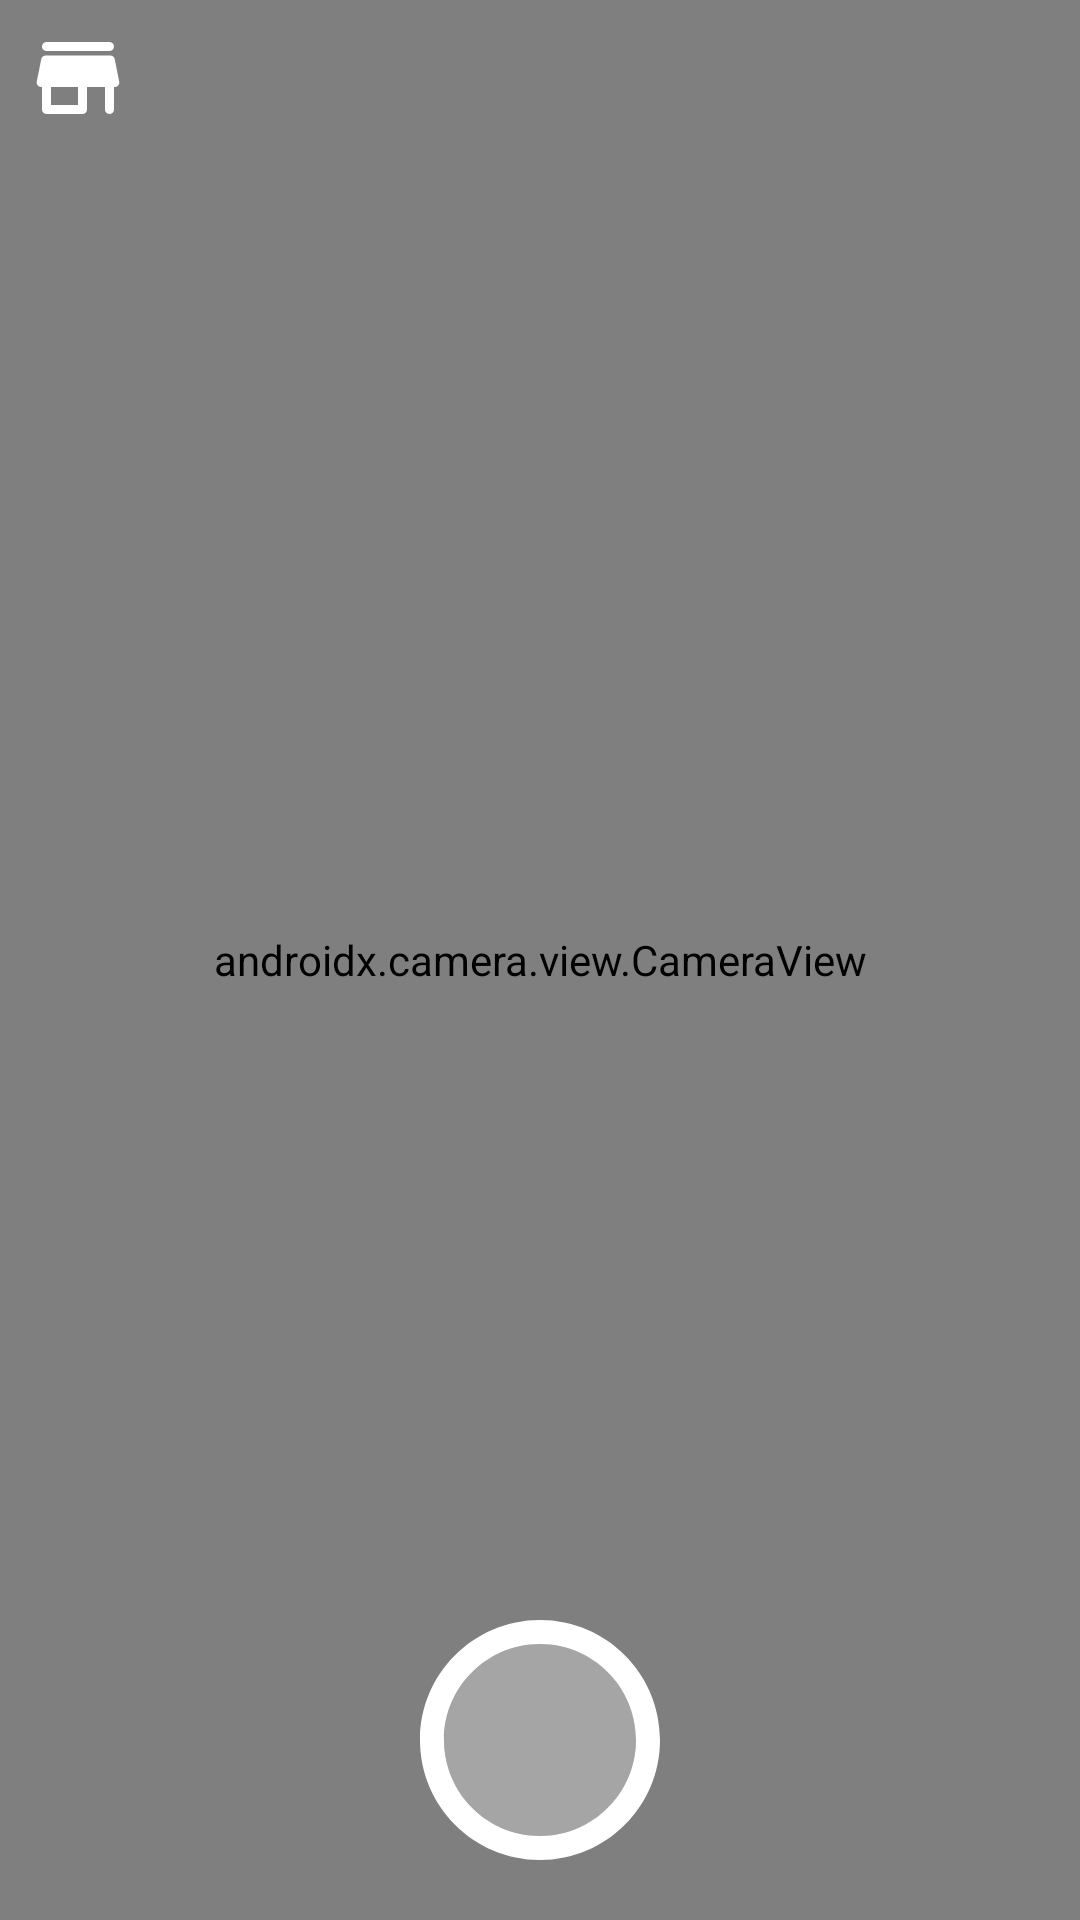

Reconstruct the res/layout file that produces this screen, plus the resources it refers to.
<!-- AndroidManifest.xml: application theme AppTheme -->
<!-- res/layout/activity_seller_camera.xml -->
<?xml version="1.0" encoding="utf-8"?>
<RelativeLayout xmlns:android="http://schemas.android.com/apk/res/android"
    xmlns:app="http://schemas.android.com/apk/res-auto"
    xmlns:tools="http://schemas.android.com/tools"
    android:layout_width="match_parent"
    android:gravity="center"
    android:layout_height="match_parent"
    tools:context=".SellerCameraActivity"
    tools:ignore="MissingClass"
    android:layout_gravity="bottom"
    android:background="@color/colorPrimaryDark"
    >

    <RelativeLayout
        android:layout_width="match_parent"
        android:layout_height="match_parent"
        android:id="@+id/image_preview_container"
        android:visibility="gone"
        >
    <androidx.appcompat.widget.AppCompatImageView
        android:layout_width="match_parent"
        android:layout_height="match_parent"
        android:background="@drawable/ic_flip_camera"
        android:id="@+id/image_preview_imageview"
        android:scaleType="centerCrop"

        />
        <LinearLayout
            android:layout_width="match_parent"
            android:layout_height="wrap_content"
            android:layout_gravity="bottom"
            android:background="@drawable/backdrop_background"
            android:orientation="vertical"
            android:padding="8dp"
            android:gravity="center_horizontal"
            android:id="@+id/backdrop_container"
            android:layout_alignParentBottom="true"
            android:visibility="gone"
            >
            <LinearLayout
                android:layout_width="match_parent"
                android:layout_height="wrap_content">
                <Space
                    android:layout_width="0dp"
                    android:layout_height="wrap_content"
                    android:layout_weight="1"
                    />
                <Button
                    android:layout_width="wrap_content"
                    android:layout_height="wrap_content"
                    app:icon="@drawable/ic_retake"
                    android:text="Retake Image"
                    style="@style/PrimaryTextButton"
                    android:onClick="retakeImage"
                    />
            </LinearLayout>
            <LinearLayout
                android:layout_width="match_parent"
                android:layout_height="wrap_content"
                android:orientation="horizontal"
                >
                <androidx.appcompat.widget.AppCompatEditText
                    android:id="@+id/product_name"
                    android:layout_weight="1"
                    android:layout_width="match_parent"
                    android:layout_height="wrap_content"
                    android:background="@drawable/textfield_background"
                    android:inputType="text"
                    android:hint="Product Name"
                    android:layout_margin="4dp"

                    />

                <androidx.appcompat.widget.AppCompatEditText
                    android:id="@+id/price"
                    android:layout_width="match_parent"
                    android:layout_height="wrap_content"
                    android:layout_margin="4dp"
                    android:layout_weight="1"
                    android:background="@drawable/textfield_background"
                    android:drawableStart="@drawable/ic_rupee_indian"
                    android:drawablePadding="8dp"
                    android:hint="Price"
                    android:inputType="number"

                    />
            </LinearLayout>
            <com.google.android.material.button.MaterialButton
                android:layout_width="wrap_content"
                android:layout_height="wrap_content"
                android:text="Post Ad"
                android:id="@+id/post_ad_button"

                />
        </LinearLayout>
    </RelativeLayout>
    <LinearLayout
        android:layout_width="match_parent"
        android:layout_height="match_parent"
        android:gravity="center"
        android:visibility="gone"
        android:id="@+id/permission_refused_container"
        >
        <com.google.android.material.textview.MaterialTextView
            android:layout_width="wrap_content"
            android:layout_height="wrap_content"
            android:textSize="18sp"
            android:text="@string/all_permissions_must_be_granted"
            />
    </LinearLayout>

    <RelativeLayout
        android:id="@+id/camera_preview_container"
        android:layout_width="match_parent"
        android:layout_height="match_parent">
        <androidx.camera.view.CameraView
            android:layout_width="match_parent"
            android:layout_height="match_parent"
            app:scaleType="fillCenter"
            android:id="@+id/cameraView"
            app:pinchToZoomEnabled="true"
            app:captureMode="image"
            app:lensFacing="back"

            />

        <LinearLayout
            android:id="@+id/image_control_container"
            android:layout_width="wrap_content"
            android:layout_height="wrap_content"
            android:layout_alignParentBottom="true"
            android:layout_centerHorizontal="true"
            android:layout_gravity="center_horizontal|bottom"
            android:layout_marginBottom="12dp"
            android:gravity="center_vertical"
            android:minHeight="96dp"
            android:orientation="horizontal">

            <androidx.appcompat.widget.AppCompatImageButton
                android:id="@+id/flipCameraButton"
                android:layout_width="36dp"
                android:layout_height="36dp"
                android:background="?android:selectableItemBackground"
                android:scaleType="fitCenter"
                android:src="@drawable/ic_flip_camera"

                />

            <androidx.appcompat.widget.AppCompatImageButton
                android:id="@+id/captureButton"
                android:layout_width="96dp"
                android:layout_height="96dp"
                android:layout_marginLeft="24dp"
                android:layout_marginRight="24dp"
                android:adjustViewBounds="true"
                android:background="?android:selectableItemBackground"
                android:cropToPadding="true"
                android:scaleType="fitCenter"
                android:src="@drawable/ic_lens_24" />

            <androidx.appcompat.widget.AppCompatImageButton
                android:id="@+id/flashButton"
                android:layout_width="36dp"
                android:layout_height="36dp"
                android:background="?android:selectableItemBackground"
                android:scaleType="fitCenter"

                android:src="@drawable/ic_round_flash" />
        </LinearLayout>
    </RelativeLayout>
    
    <ImageButton
        android:layout_width="36dp"
        android:layout_height="36dp"
        android:layout_alignParentTop="true"
        android:layout_alignParentStart="true"
        android:src="@drawable/ic_store"
        android:background="?android:selectableItemBackground"
        android:layout_margin="8dp"
        android:layout_above="@id/image_preview_container"
        android:scaleType="centerCrop"
        android:id="@+id/store_image_button"
        android:onClick="openStore"
        />
</RelativeLayout>
<!-- resources referenced by this layout -->
<resources>
  <color name="colorPrimaryDark">#000000</color>
  <!-- drawable backdrop_background (drawable) -->
  <?xml version="1.0" encoding="utf-8"?>
  <shape xmlns:android="http://schemas.android.com/apk/res/android">
  
      <solid android:color="#fff" />
      <padding android:top="12dp"
          android:left="12dp"
          android:right="12dp"
          android:bottom="12dp"
          />
      <corners
          android:topLeftRadius="12dp"
          android:topRightRadius="12dp"
          />
  </shape>
  <!-- drawable ic_lens_24 (drawable) -->
  <vector android:height="24dp" android:tint="#FFFFFF"
      android:viewportHeight="24" android:viewportWidth="24"
      android:width="24dp" xmlns:android="http://schemas.android.com/apk/res/android">
      <path android:fillAlpha="0.3"
          android:fillColor="@android:color/white"
          android:pathData="M12,4c-4.41,0 -8,3.59 -8,8s3.59,8 8,8 8,-3.59 8,-8 -3.59,-8 -8,-8z" android:strokeAlpha="0.3"/>
      <path android:fillColor="@android:color/white" android:pathData="M12,2C6.48,2 2,6.48 2,12s4.48,10 10,10 10,-4.48 10,-10S17.52,2 12,2zM12,20c-4.41,0 -8,-3.59 -8,-8s3.59,-8 8,-8 8,3.59 8,8 -3.59,8 -8,8z"/>
  </vector>
  <!-- drawable ic_store (drawable) -->
  <vector android:height="24dp" android:tint="#fff"
      android:viewportHeight="24" android:viewportWidth="24"
      android:width="24dp" xmlns:android="http://schemas.android.com/apk/res/android">
      <path android:fillColor="@android:color/white" android:pathData="M5,6h14c0.55,0 1,-0.45 1,-1s-0.45,-1 -1,-1L5,4c-0.55,0 -1,0.45 -1,1s0.45,1 1,1zM20.16,7.8c-0.09,-0.46 -0.5,-0.8 -0.98,-0.8L4.82,7c-0.48,0 -0.89,0.34 -0.98,0.8l-1,5c-0.12,0.62 0.35,1.2 0.98,1.2L4,14v5c0,0.55 0.45,1 1,1h8c0.55,0 1,-0.45 1,-1v-5h4v5c0,0.55 0.45,1 1,1s1,-0.45 1,-1v-5h0.18c0.63,0 1.1,-0.58 0.98,-1.2l-1,-5zM12,18L6,18v-4h6v4z"/>
  </vector>
  <!-- drawable textfield_background (drawable) -->
  <?xml version="1.0" encoding="utf-8"?>
  <shape xmlns:android="http://schemas.android.com/apk/res/android">
  
      <solid android:color="#E8E8E8" />
      <padding android:top="12dp"
          android:left="12dp"
          android:right="12dp"
          android:bottom="12dp"
          />
      <corners
          android:radius="8dp"
           />
  </shape>
  <string name="all_permissions_must_be_granted">All permissions must be granted</string>
  <style name="PrimaryTextButton" parent="Widget.MaterialComponents.Button.OutlinedButton">
          <item name="cornerRadius">8dp</item>
      </style>
  <color name="colorPrimary">#212121</color>
  <color name="colorAccent">#2962FF</color>
  <color name="colorAccentDark">#0039CB</color>
  <color name="colorError">#F44336</color>
  <color name="background">#FAFAFA</color>
  <style name="CustomBottomSheetDialog" parent="@style/ThemeOverlay.MaterialComponents.BottomSheetDialog">
          <item name="bottomSheetStyle">@style/CustomBottomSheet</item>
      </style>
  <style name="CustomBottomSheet" parent="Widget.MaterialComponents.BottomSheet">
          <item name="shapeAppearanceOverlay">@style/CustomShapeAppearanceBottomSheetDialog</item>
      </style>
  <style name="CustomShapeAppearanceBottomSheetDialog" parent="">
          <item name="cornerFamily">rounded</item>
          <item name="cornerSizeTopRight">16dp</item>
          <item name="cornerSizeTopLeft">16dp</item>
          <item name="cornerSizeBottomRight">0dp</item>
          <item name="cornerSizeBottomLeft">0dp</item>
      </style>
</resources>
